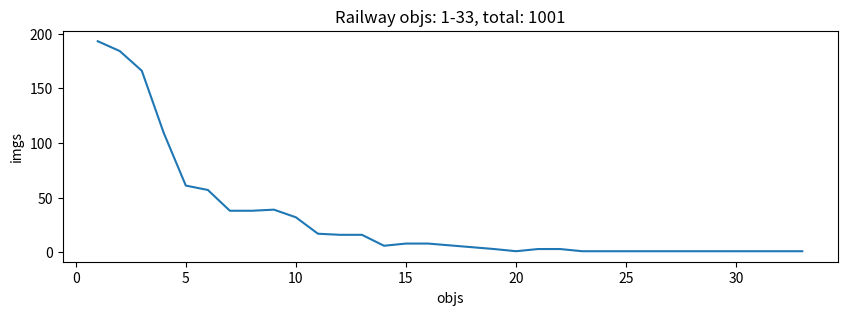

Write the Python code that produced this figure.
railway_train_stats = {
    1: 193,
    2: 184,
    3: 166,
    4: 109,
    5: 61,
    6: 57,
    7: 38,
    8: 38,
    9: 39,
    10: 32,
    11: 17,
    12: 16,
    13: 16,
    14: 6,
    15: 8,
    16: 8,
    19: 3,
    20: 1,
    21: 3,
    22: 3,
    23: 1,
    24: 1,
    33: 1
}
import matplotlib.pyplot as plt

xs = list(railway_train_stats.keys())
ys = list(railway_train_stats.values())

plt.figure(figsize=(10, 3))
plt.plot(xs, ys)
plt.xlabel('objs')
plt.ylabel('imgs')
plt.title('Railway objs: 1-33, total: {}'.format(sum(ys)))
plt.show()
